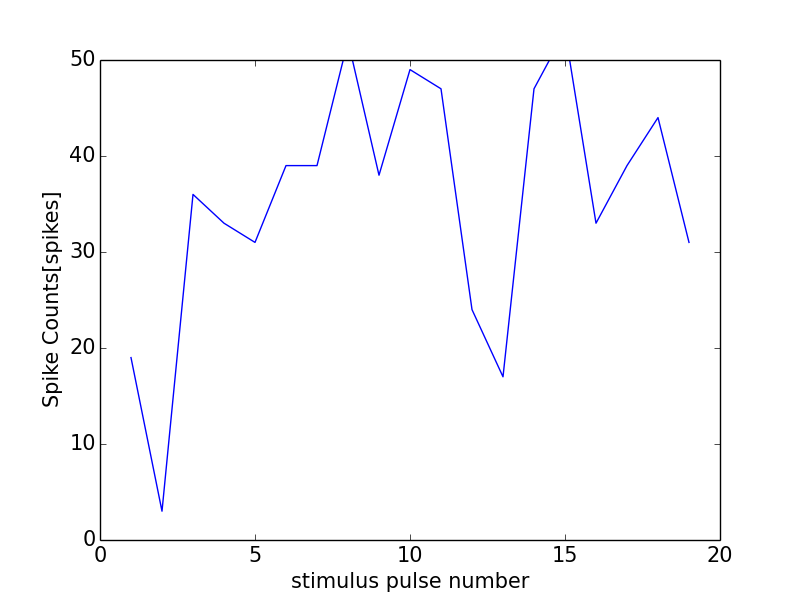

Source data for this figure (header and first rows):
0, 0.0
0, 0
1, 19
2, 3
3, 36
4, 33
5, 31
6, 39
7, 39
8, 52
9, 38
10, 49
11, 47
12, 24
13, 17
14, 47
15, 53
16, 33
17, 39
18, 44
19, 31
20, 43
